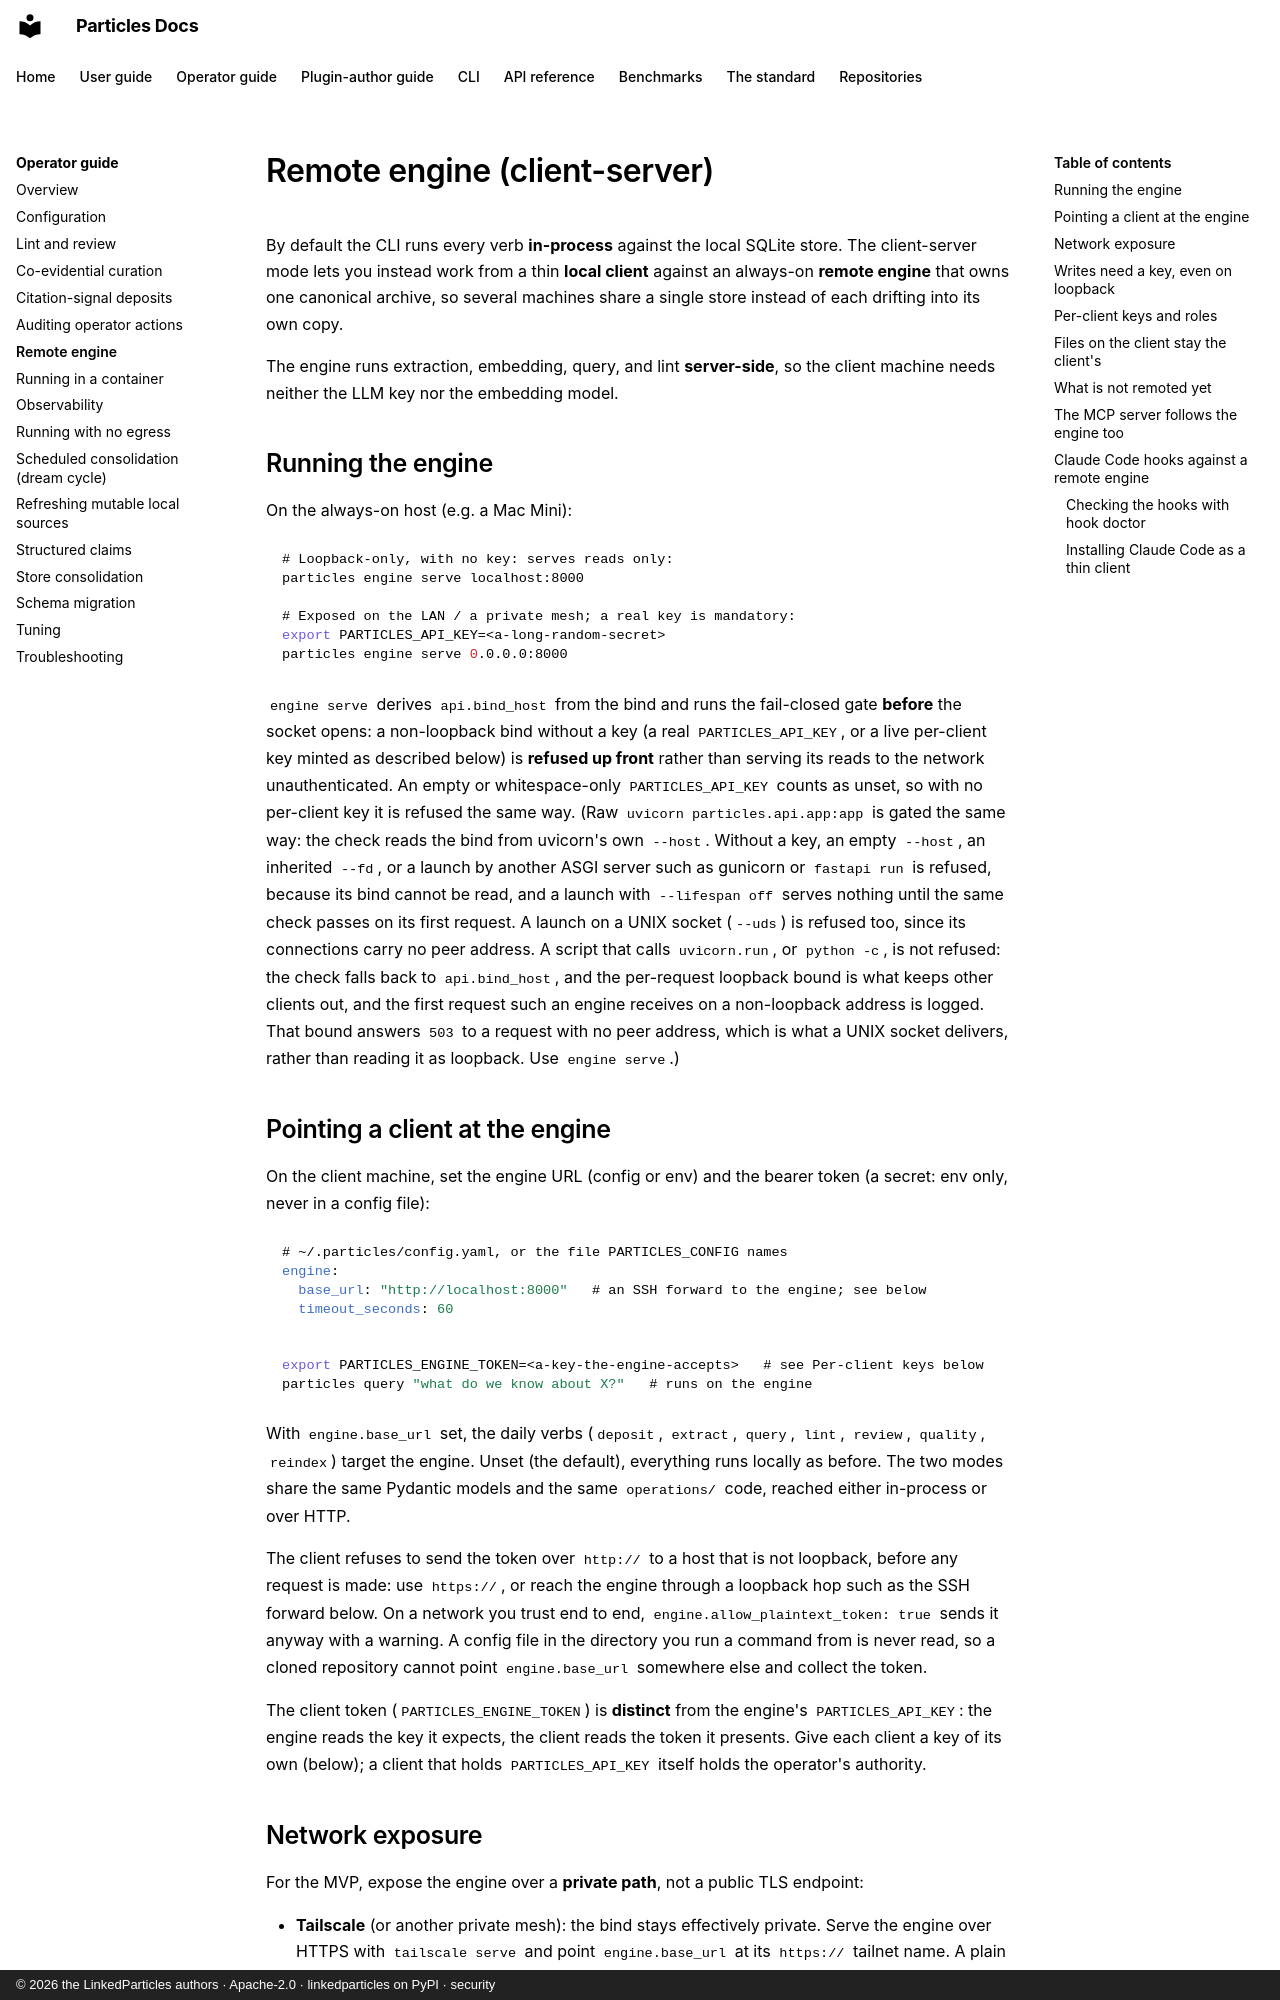

repository: LinkedParticles/particles-engine-py · page: operator-guide/remote-engine/index.html · generator: mkdocs · copyright: © 2026 the LinkedParticles authors · Apache-2.0 · linkedparticles on PyPI · security

# Remote engine (client-server)

By default the CLI runs every verb **in-process** against the local SQLite
store. The client-server mode lets you instead work from a thin
**local client** against an always-on **remote engine** that owns one canonical
archive, so several machines share a single store instead of each drifting into
its own copy.

The engine runs extraction, embedding, query, and lint **server-side**, so the
client machine needs neither the LLM key nor the embedding model.

## Running the engine

On the always-on host (e.g. a Mac Mini):

```bash
# Loopback-only, with no key: serves reads only:
particles engine serve localhost:8000

# Exposed on the LAN / a private mesh; a real key is mandatory:
export PARTICLES_API_KEY=<a-long-random-secret>
particles engine serve 0.0.0.0:8000
```

`engine serve` derives `api.bind_host` from the bind and runs the
fail-closed gate
**before** the socket opens: a non-loopback bind without a key (a real
`PARTICLES_API_KEY`, or a live per-client key minted as described below) is
**refused up front** rather than serving its reads to the network
unauthenticated. An empty or whitespace-only `PARTICLES_API_KEY` counts as
unset, so with no per-client key it is refused the same way. (Raw `uvicorn particles.api.app:app` is gated the same way:
the check reads the bind from uvicorn's own `--host`. Without a key, an empty
`--host`, an inherited `--fd`, or a launch by another ASGI server such as
gunicorn or `fastapi run` is refused, because its bind cannot be read, and a
launch with `--lifespan off` serves nothing until the same check passes on its
first request. A launch on a UNIX socket (`--uds`) is refused
too, since its connections carry no peer address. A script that calls
`uvicorn.run`, or `python -c`, is not refused: the check falls back to
`api.bind_host`, and the per-request loopback bound is what keeps other
clients out, and the first request such an engine receives on a
non-loopback address is logged. That bound answers `503` to a request with no
peer address, which is what a UNIX socket delivers, rather than reading it as
loopback. Use `engine serve`.)

## Pointing a client at the engine

On the client machine, set the engine URL (config or env) and the bearer token
(a secret: env only, never in a config file):

```yaml
# ~/.particles/config.yaml, or the file PARTICLES_CONFIG names
engine:
  base_url: "http://localhost:8000"   # an SSH forward to the engine; see below
  timeout_seconds: 60
```

```bash
export PARTICLES_ENGINE_TOKEN=<a-key-the-engine-accepts>   # see Per-client keys below
particles query "what do we know about X?"   # runs on the engine
```

With `engine.base_url` set, the daily verbs (`deposit`, `extract`, `query`,
`lint`, `review`, `quality`, `reindex`) target the engine. Unset (the default),
everything runs locally as before. The two modes share the same Pydantic models
and the same `operations/` code, reached either in-process or over HTTP.

The client refuses to send the token over `http://` to a host that is not
loopback, before any request is made: use `https://`, or reach the
engine through a loopback hop such as the SSH forward below. On a network you
trust end to end, `engine.allow_plaintext_token: true` sends it anyway with a
warning. A config file in the directory you run a command from is never read,
so a cloned repository cannot point `engine.base_url` somewhere else and
collect the token.

The client token (`PARTICLES_ENGINE_TOKEN`) is **distinct** from the engine's
`PARTICLES_API_KEY`: the engine reads the key it expects, the client reads the
token it presents. Give each client a key of its own (below); a client that
holds `PARTICLES_API_KEY` itself holds the operator's authority.
